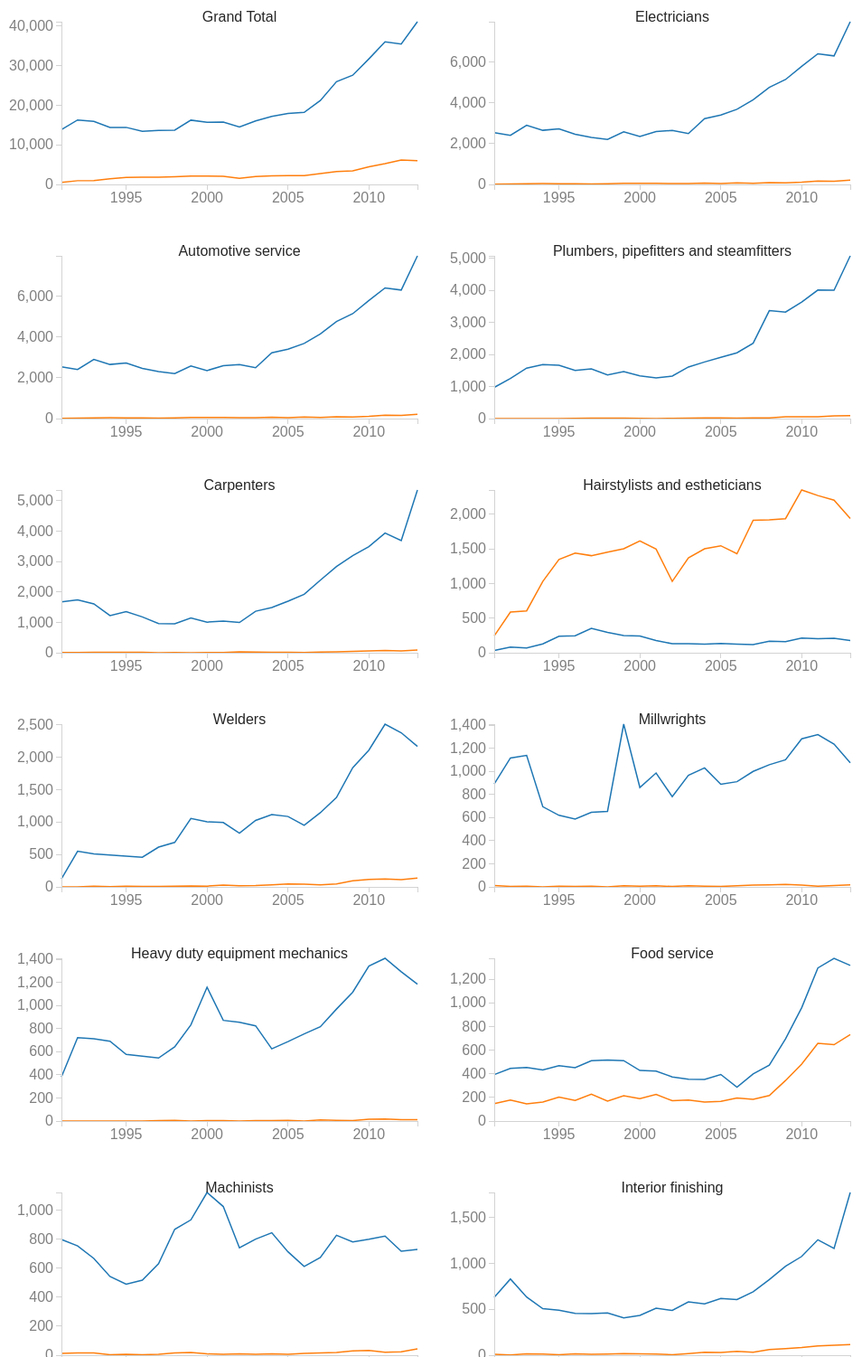
D3 v3 page, settled after 480 driven frames (8 s of simulated time); the page loaded 1 data file(s).



var toggle = false;
var margin = {
        top: 30,
        right: 20,
        bottom: 40,
        left: 60
    },
    width = 474 - margin.left - margin.right,
    height = 250 - margin.top - margin.bottom;

var parseDate = d3.time.format("%Y").parse;
var x = d3.time.scale().range([0, width]);
var y = d3.scale.linear().range([height, 0]);

var xAxis = d3.svg.axis()
    .scale(x)
    .orient("bottom").ticks(5);

var yAxis = d3.svg.axis()
    .scale(y)
    .orient("left").ticks(5);

var color = d3.scale.category10();

var circle, caption;

var line = d3.svg.line()
    .x(function(d) {
        return x(d.date);
    })
    .y(function(d) {
        return y(d.people);
    });

d3.csv("trades.csv", type, function(error, data) {

    var dataNest = d3.nest()
        .key(function(d) {
            return d.trade;
        })
        .key(function(d) {
            return d.category;
        }).sortKeys(d3.descending)
        .entries(data);

    x.domain([
        d3.min(dataNest, function(dataNest) {
            return dataNest.values[0].values[0].date;
        }),
        d3.max(dataNest, function(dataNest) {
            return dataNest.values[0].values[dataNest.values[0].values.length - 1].date;
        })
    ]);

    var div = d3.select("#graph").selectAll(".chart")
        .data(dataNest);

    div.enter().append("div")
        .attr("class", "chart")
        .append("svg")
        .append("g");

    svg = div.select("svg").attr("width", width + margin.left + margin.right)
        .attr("height", height + margin.top + margin.bottom);

    g = svg.select("g")
        .attr("id", function(d) {
            return d.key.replace(/[.,\/#!$%\^&\*;:{}=\-_`~()]/g, '').replace(/\s/g, '');
        })
        .attr("transform", "translate(" + margin.left + "," + margin.top + ")");

    g.append("rect")
       .attr("class", "background")
       .style("pointer-events", "all")
       .attr("width", width + margin.right)
       .attr("height", height);

    // mouse effects
    // var mouseG = g.append("g")
    //     .attr("class", "mouse-over-effects");


    // // keep a reference to all our lines. one line for each
    // var lines = document.getElementsByClassName('line');

    // // here's a g for each circle and text on the line. should be in the inner loop with the lines
    // var mousePerLine = mouseG.selectAll('.mouse-per-line')
    //     .data(dataNest)
    //     .enter()
    //     .append("g")
    //     .attr("class", "mouse-per-line");

    // // the circle
    // mousePerLine.append("circle")
    //     .attr("r", 7)
    //     .style("stroke", function(d) {
    //         return color(d.name);
    //     })
    //     .style("fill", "none")
    //     .style("stroke-width", "1px")
    //     .style("opacity", "0");

    // // the text
    // mousePerLine.append("text")
    //     .attr("transform", "translate(10,3)");

    // mouseG.append("path")
    //     .attr("class", "mouse-line")
    //     .style("stroke", "black")
    //     .style("stroke-width", "1px")
    //     .style("opacity", "0");

    lines = g.append("g")
        .each(multiple);

    lines.append("text")
        .attr('x', width / 2)
        .attr('class', 'chart-title')
        .attr('y', 0)
        .style("text-anchor", "middle")
        .text(function(d) {
            return d.key;
        });

    // Add the X Axis
    g.append("g")
        .attr("class", "x axis")
        .attr("transform", "translate(0," + height + ")")
        .call(xAxis);

    // d3.select("button")
    // .on("click", clicked);

    // function clicked() {
    //   toggle = !toggle;
    //  dataNest.forEach(function(d) {
    //     return  multiple(d);
    //   });
    // }

});

function multiple(dataNest) {

    var svg = d3.select(this);

    var tradeGraph = d3.select("#" + dataNest.key.replace(/[.,\/#!$%\^&\*;:{}=\-_`~()]/g, '').replace(/\s/g, ''));

    //TO DO fix hard coding of values[]
    var maxMales = d3.max(dataNest.values[1].values,
        function(d) {
            return d.people;
        });

    var maxFemales = d3.max(dataNest.values[0].values,
        function(d) {
            return d.people;
        });

    var maxY = Math.max(maxMales, maxFemales);

    // set individual y domains per trade
    // y.domain([0, maxY]);

    y.domain((toggle ? [0, 8000] : [0, maxY]));
    // tradeGraph.call(yAxis);

    // // Add the Y Axis
    tradeGraph.append("g")
        .attr("class", "y axis")
        .call(yAxis);

    // multi-line for male and female
    dataNest.values.forEach(function(d, i) {
        // console.log(d);
        svg.append("path")
            .attr("class", "line")
            .style("stroke", function() {
                return d.color = color(d.key);
            })
            .attr("d", line(d.values));

        // circle = svg.append("circle")
        //     .attr("r", 2.2)
        //     .attr("opacity", 0)
        //     .style("pointer-events", "none");

        // caption = svg.append("text")
        //     .attr("class", "caption")
        //     .attr("text-anchor", "middle")
        //     .style("pointer-events", "none")
        //     .attr("dy", -8);
    });

}

function type(d) {
    d.people = +d.people;
    d.date = parseDate(d.date);
    return d;
}


### data: trades.csv
trade, category, date, people
Grand Total, Females, 1991, 522
Grand Total, Females, 1992, 942
Grand Total, Females, 1993, 987
Grand Total, Females, 1994, 1422
Grand Total, Females, 1995, 1770
Grand Total, Females, 1996, 1821
Grand Total, Females, 1997, 1836
Grand Total, Females, 1998, 1932
Grand Total, Females, 1999, 2085
Grand Total, Females, 2000, 2133
Grand Total, Females, 2001, 2046
Grand Total, Females, 2002, 1533
Grand Total, Females, 2003, 1998
Grand Total, Females, 2004, 2148
Grand Total, Females, 2005, 2226
Grand Total, Females, 2006, 2220
Grand Total, Females, 2007, 2745
Grand Total, Females, 2008, 3252
Grand Total, Females, 2009, 3411
Grand Total, Females, 2010, 4452
Grand Total, Females, 2011, 5256
Grand Total, Females, 2012, 6165
Grand Total, Females, 2013, 6015
Grand Total, Males, 1991, 13836
Grand Total, Males, 1992, 16281
Grand Total, Males, 1993, 15912
Grand Total, Males, 1994, 14406
Grand Total, Males, 1995, 14412
Grand Total, Males, 1996, 13422
Grand Total, Males, 1997, 13638
Grand Total, Males, 1998, 13722
Grand Total, Males, 1999, 16239
Grand Total, Males, 2000, 15684
Grand Total, Males, 2001, 15762
Grand Total, Males, 2002, 14508
Grand Total, Males, 2003, 16053
Grand Total, Males, 2004, 17193
Grand Total, Males, 2005, 17898
Grand Total, Males, 2006, 18189
Grand Total, Males, 2007, 21195
Grand Total, Males, 2008, 25956
Grand Total, Males, 2009, 27585
Grand Total, Males, 2010, 31716
Grand Total, Males, 2011, 36006
Grand Total, Males, 2012, 35448
Grand Total, Males, 2013, 41103
Electricians, Females, 1991, 9
Electricians, Females, 1992, 18
Electricians, Females, 1993, 30
Electricians, Females, 1994, 39
Electricians, Females, 1995, 36
Electricians, Females, 1996, 33
Electricians, Females, 1997, 21
Electricians, Females, 1998, 33
Electricians, Females, 1999, 53
Electricians, Females, 2000, 53
Electricians, Females, 2001, 56
Electricians, Females, 2002, 44
Electricians, Females, 2003, 44
Electricians, Females, 2004, 62
... 1,136 more rows